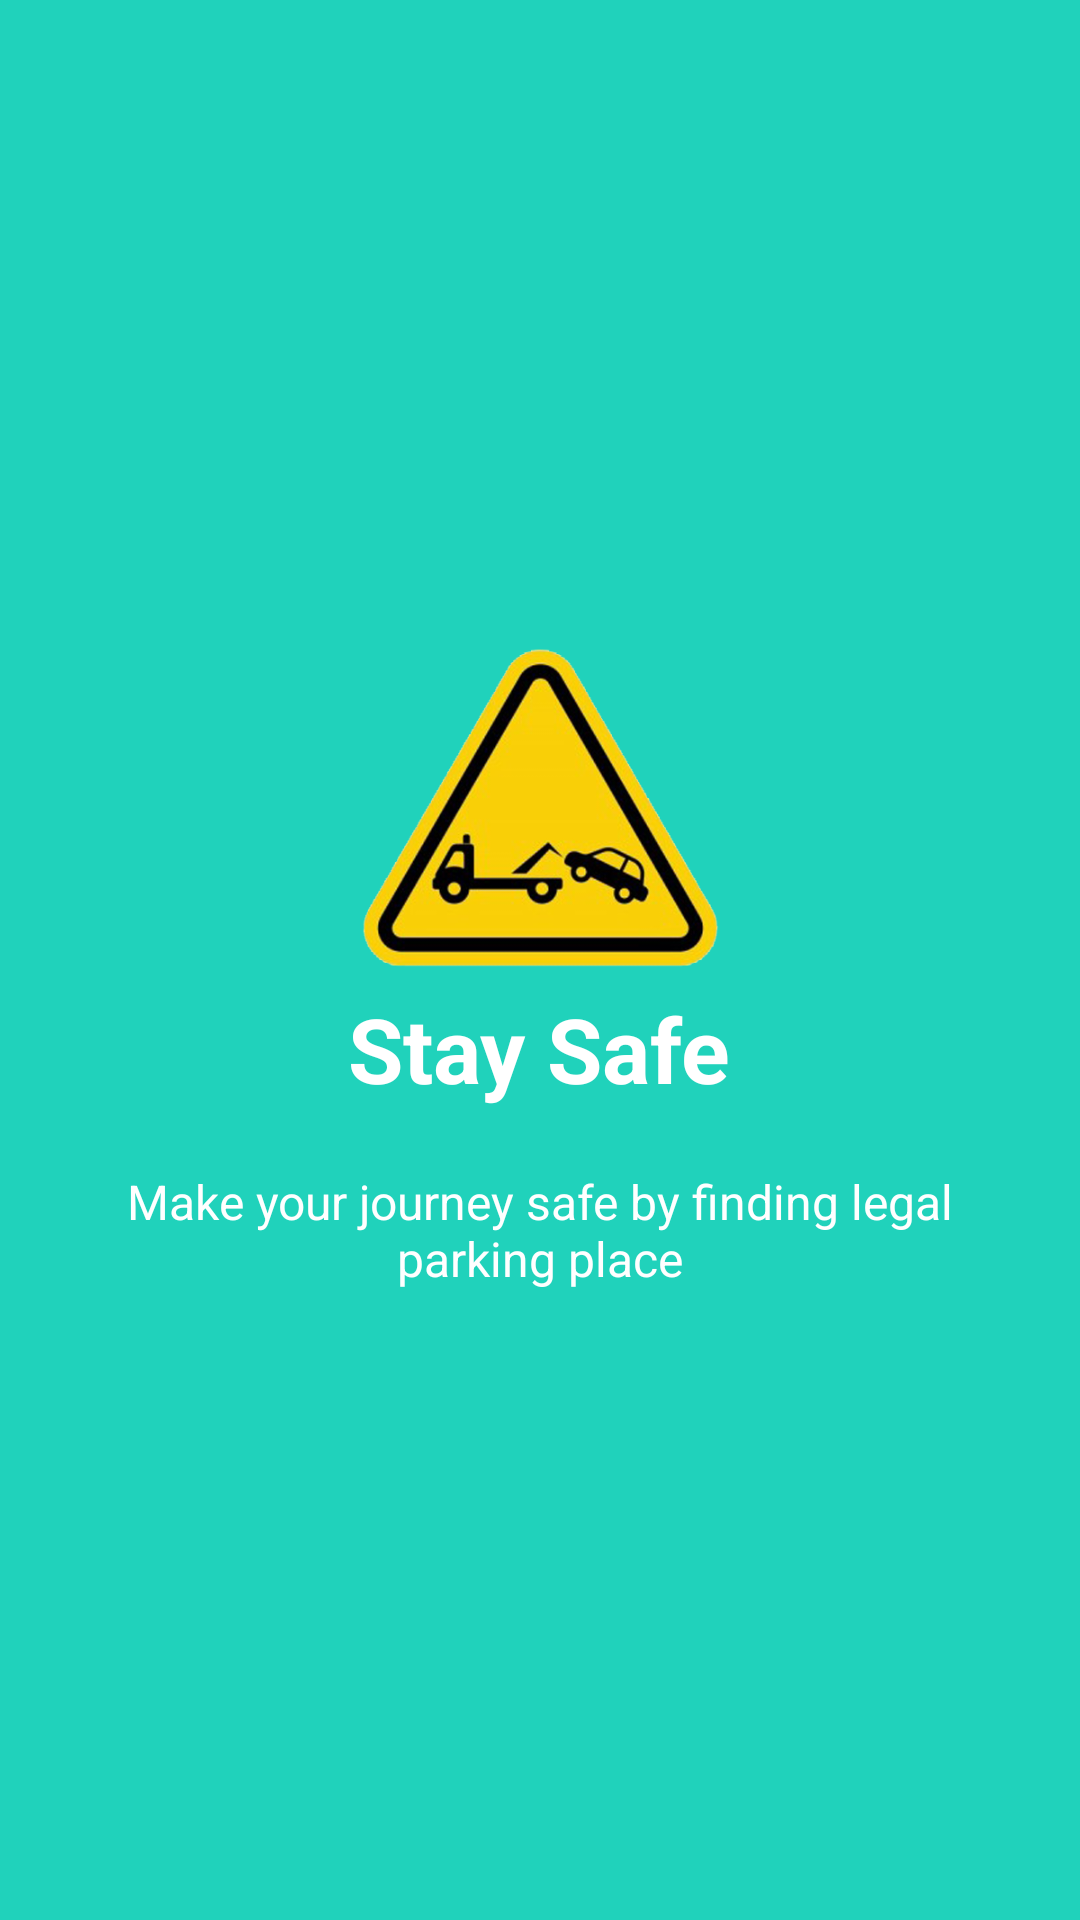

Android layout source for this screen:
<!-- AndroidManifest.xml: application theme Theme.AppCompat.Light.NoActionBar -->
<!-- res/layout/welcome_slide2.xml -->
<?xml version="1.0" encoding="utf-8"?>
<RelativeLayout xmlns:android="http://schemas.android.com/apk/res/android"
    android:layout_width="match_parent"
    android:layout_height="match_parent"
    android:background="@color/bg_screen2">

    <LinearLayout
        android:layout_width="wrap_content"
        android:layout_height="wrap_content"
        android:layout_centerInParent="true"
        android:gravity="center_horizontal"
        android:orientation="vertical">

        <ImageView
            android:layout_width="@dimen/img_width_height"
            android:layout_height="@dimen/img_width_height"
            android:src="@drawable/parkingproblem" />

        <TextView
            android:layout_width="wrap_content"
            android:layout_height="wrap_content"
            android:text="@string/slide_2_title"
            android:textColor="@android:color/white"
            android:textSize="@dimen/slide_title"
            android:textStyle="bold" />

        <TextView
            android:layout_width="wrap_content"
            android:layout_height="wrap_content"
            android:layout_marginTop="20dp"
            android:paddingLeft="@dimen/desc_padding"
            android:paddingRight="@dimen/desc_padding"
            android:text="@string/slide_2_desc"
            android:textAlignment="center"
            android:id="@+id/learnjava"
            android:textColor="@android:color/white"
            android:textSize="@dimen/slide_desc" />

    </LinearLayout>


</RelativeLayout>
<!-- resources referenced by this layout -->
<resources>
  <color name="bg_screen2">#20d2bb</color>
  <dimen name="desc_padding">40dp</dimen>
  <dimen name="img_width_height">120dp</dimen>
  <dimen name="slide_desc">16dp</dimen>
  <dimen name="slide_title">30dp</dimen>
  <!-- drawable parkingproblem: png bitmap (drawable, 112556 bytes) -->
  <string name="slide_2_desc">Make your journey safe by finding legal parking place</string>
  <string name="slide_2_title">Stay Safe</string>
</resources>
